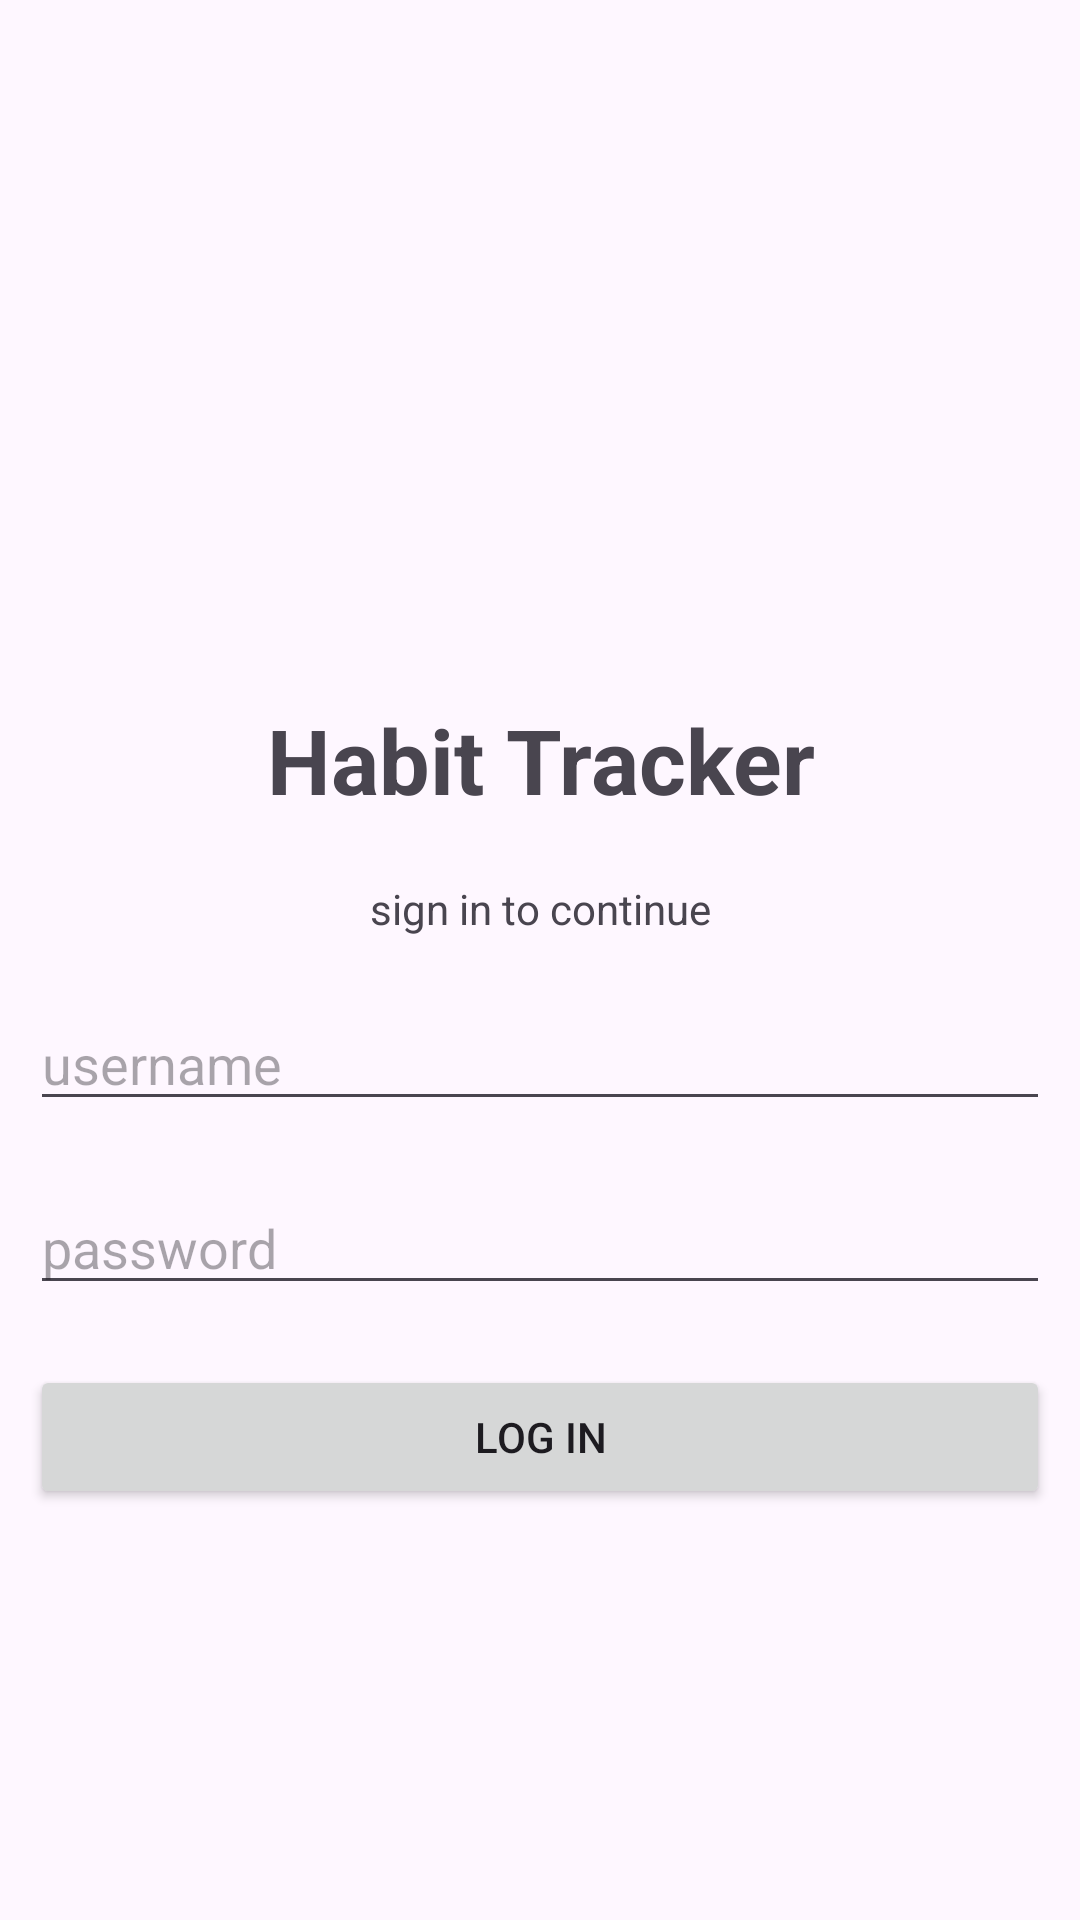

This screen was rendered from an Android layout file. Write that file and the resources it references.
<!-- AndroidManifest.xml: application theme Theme.Project1_ANMP -->
<!-- res/layout/fragment_log_in.xml -->
<?xml version="1.0" encoding="utf-8"?>
<FrameLayout xmlns:android="http://schemas.android.com/apk/res/android"
    xmlns:tools="http://schemas.android.com/tools"
    android:layout_width="match_parent"
    android:layout_height="match_parent"
    tools:context=".view.LogInFragment">

    <LinearLayout
        android:layout_width="match_parent"
        android:layout_height="match_parent"
        android:orientation="vertical">

        <Space
            android:layout_width="match_parent"
            android:layout_height="203dp"
            android:layout_margin="10sp" />

        <TextView
            android:id="@+id/textHabit"
            android:layout_width="match_parent"
            android:layout_height="wrap_content"
            android:layout_margin="10sp"
            android:gravity="center"
            android:text="Habit Tracker"
            android:textSize="30sp"
            android:textStyle="bold" />

        <TextView
            android:id="@+id/textSignin"
            android:layout_width="match_parent"
            android:layout_height="wrap_content"
            android:layout_margin="10sp"
            android:gravity="center"
            android:text="sign in to continue" />

        <EditText
            android:id="@+id/txtUsername"
            android:layout_width="match_parent"
            android:layout_height="wrap_content"
            android:layout_margin="10sp"
            android:ems="10"
            android:hint="username"
            android:inputType="text" />

        <EditText
            android:id="@+id/txtPass"
            android:layout_width="match_parent"
            android:layout_height="wrap_content"
            android:layout_margin="10sp"
            android:ems="10"
            android:hint="password"
            android:inputType="textPassword" />

        <Button
            android:id="@+id/buttonLogin"
            android:layout_width="match_parent"
            android:layout_height="wrap_content"
            android:layout_margin="10sp"
            android:text="Log In" />

        <Space
            android:layout_width="match_parent"
            android:layout_height="203dp"
            android:layout_margin="10sp" />
    </LinearLayout>
</FrameLayout>
<!-- resources referenced by this layout -->
<resources>
  <style name="Theme.Project1_ANMP" parent="Base.Theme.Project1_ANMP" />
  <style name="Base.Theme.Project1_ANMP" parent="Theme.Material3.DayNight">
          
          
      </style>
</resources>
